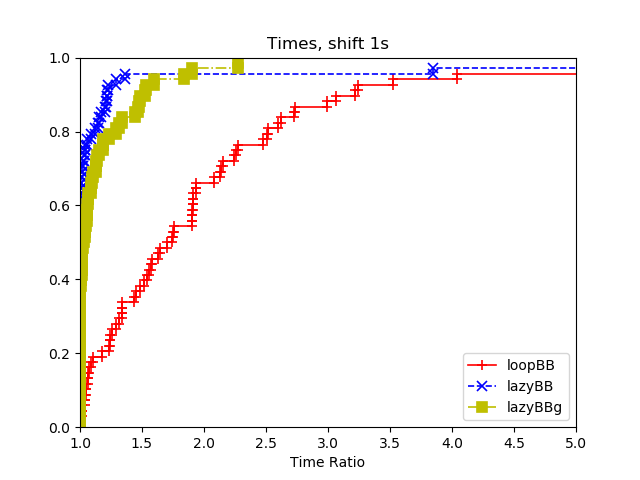

Source data for this figure (header and first rows):
3, loopBB, lazyBB, lazyBBg
data/burma14.tsp:2222, 0.01, 0.037, 0.009000
data/burma14.tsp:3333, 0.013, 0.009000, 0.014
data/burma14.tsp:4444, 0.029, 0.019, 0.015
data/burma14.tsp:5555, 0.068, 0.024, 0.019
data/ulysses22.tsp:2222, 0.113, 0.049, 0.093
data/ulysses22.tsp:3333, 0.073, 0.024, 0.056
data/ulysses22.tsp:4444, 0.058, 0.044, 0.067
data/ulysses22.tsp:5555, 0.084, 0.041, 0.103
data/bays29.tsp:2222, 0.135, 0.103, 0.091
data/bays29.tsp:3333, 0.165, 0.092, 0.099
data/bays29.tsp:4444, 0.124, 0.047, 0.101
data/bays29.tsp:5555, 0.115, 0.108, 0.122
data/eil51.tsp:2222, 0.499, 0.188, 0.21
data/eil51.tsp:3333, 0.51, 0.217, 0.236
data/eil51.tsp:4444, 0.681, 0.172, 0.278
data/eil51.tsp:5555, 0.422, 0.171, 0.15
data/eil76.tsp:2222, 0.265, 0.166, 0.286
data/eil76.tsp:3333, 0.251, 0.13, 0.201
data/eil76.tsp:4444, 0.404, 0.129, 0.202
data/eil76.tsp:5555, 0.375, 0.167, 0.319
data/gr96.tsp:2222, 2.973, 1.389, 1.082
data/gr96.tsp:3333, 2.992, 0.768, 1.188
data/gr96.tsp:4444, 2.838, 0.844, 0.87
data/gr96.tsp:5555, 3.006, 0.593, 0.885
data/kroA100.tsp:2222, 2.254, 1.067, 0.682
data/kroA100.tsp:3333, 2.125, 0.834, 1.089
data/kroA100.tsp:4444, 2.138, 1.033, 2.014
data/kroA100.tsp:5555, 2.359, 1.157, 0.578
data/kroD100.tsp:2222, 2.544, 1.157, 0.866
data/kroD100.tsp:3333, 2.548, 1.074, 0.854
data/kroD100.tsp:4444, 2.511, 1.249, 0.841
data/kroD100.tsp:5555, 2.636, 1.091, 1.288
data/eil101.tsp:2222, 1.145, 0.222, 0.407
data/eil101.tsp:3333, 1.167, 0.617, 0.381
data/eil101.tsp:4444, 1.104, 0.387, 0.562
data/eil101.tsp:5555, 1.223, 0.445, 0.363
data/pr107.tsp:2222, 0.433, 0.078, 0.073
data/pr107.tsp:3333, 0.418, 0.062, 0.125
data/pr107.tsp:4444, 0.406, 0.087, 0.107
data/pr107.tsp:5555, 0.421, 0.084, 0.078
data/pr124.tsp:2222, 10.44, 2.682, 2.526
data/pr124.tsp:3333, 10.59, 1.284, 2.494
data/pr124.tsp:4444, 11.93, 1.318, 3.27
data/pr124.tsp:5555, 10.82, 2.569, 1.926
data/ch130.tsp:2222, 4.665, 1.495, 2.652
data/ch130.tsp:3333, 3.214, 1.665, 1.909
data/ch130.tsp:4444, 3.256, 1.442, 0.898
data/ch130.tsp:5555, 3.31, 1.625, 2.383
data/gr137.tsp:2222, 4.333, 1.971, 1.477
data/gr137.tsp:3333, 4.18, 1.646, 1.423
data/gr137.tsp:4444, 4.067, 1.743, 1.665
data/gr137.tsp:5555, 4.206, 1.725, 1.691
data/ch150.tsp:2222, 7.155, 2.251, 5.191
data/ch150.tsp:3333, 8.157, 2.526, 7.032
data/ch150.tsp:4444, 7.444, 2.092, 3.723
data/ch150.tsp:5555, 7.576, 2.469, 3.563
data/kroB150.tsp:2222, 16.85, 21.4, 4.817
data/kroB150.tsp:3333, 17.41, 33.19, 5.747
data/kroB150.tsp:4444, 18.45, 9.181, 9.597
data/kroB150.tsp:5555, 15.08, 9.848, 9.836
... 8 more rows
